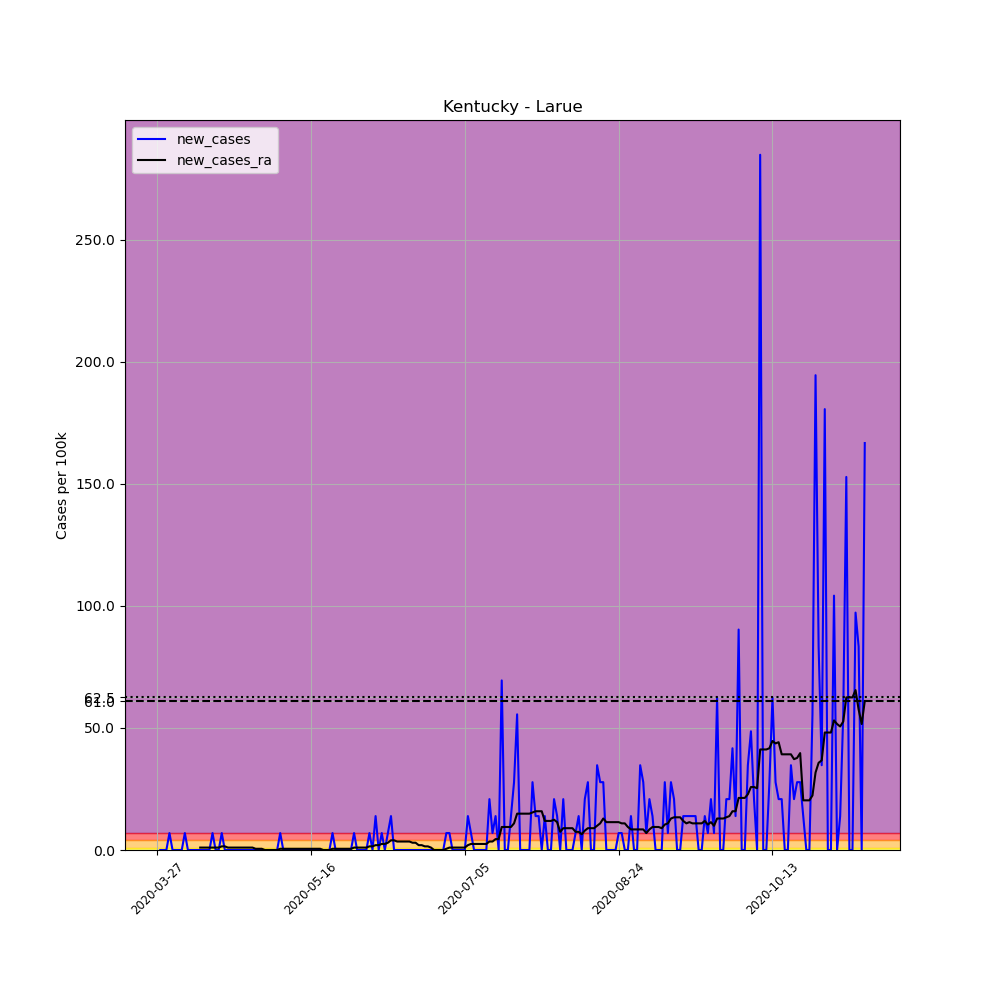

The file beside this chart, header and first rows:
, date, county, state, fips, cases, deaths, COUNTY, STNAME, CTYNAME, POPESTIMATE2019, per_100k, new_cases, new_cases_ra
401860, 2020-03-27, Larue, Kentucky, 21123, 1, 0, 123, Kentucky, Larue, 14398, 6.945, , 
401861, 2020-03-28, Larue, Kentucky, 21123, 1, 0, 123, Kentucky, Larue, 14398, 6.945, 0.0, 
401862, 2020-03-29, Larue, Kentucky, 21123, 1, 0, 123, Kentucky, Larue, 14398, 6.945, 0.0, 
401863, 2020-03-30, Larue, Kentucky, 21123, 1, 0, 123, Kentucky, Larue, 14398, 6.945, 0.0, 
401864, 2020-03-31, Larue, Kentucky, 21123, 2, 0, 123, Kentucky, Larue, 14398, 13.89, 6.945, 
401865, 2020-04-01, Larue, Kentucky, 21123, 2, 0, 123, Kentucky, Larue, 14398, 13.89, 0.0, 
401866, 2020-04-02, Larue, Kentucky, 21123, 2, 0, 123, Kentucky, Larue, 14398, 13.89, 0.0, 
401867, 2020-04-03, Larue, Kentucky, 21123, 2, 0, 123, Kentucky, Larue, 14398, 13.89, 0.0, 
401868, 2020-04-04, Larue, Kentucky, 21123, 2, 0, 123, Kentucky, Larue, 14398, 13.89, 0.0, 
401869, 2020-04-05, Larue, Kentucky, 21123, 3, 0, 123, Kentucky, Larue, 14398, 20.84, 6.945, 
401870, 2020-04-06, Larue, Kentucky, 21123, 3, 0, 123, Kentucky, Larue, 14398, 20.84, 0.0, 
401871, 2020-04-07, Larue, Kentucky, 21123, 3, 0, 123, Kentucky, Larue, 14398, 20.84, 0.0, 
401872, 2020-04-08, Larue, Kentucky, 21123, 3, 0, 123, Kentucky, Larue, 14398, 20.84, 0.0, 
401873, 2020-04-09, Larue, Kentucky, 21123, 3, 0, 123, Kentucky, Larue, 14398, 20.84, 0.0, 
401874, 2020-04-10, Larue, Kentucky, 21123, 3, 0, 123, Kentucky, Larue, 14398, 20.84, 0.0, 0.9922
401875, 2020-04-11, Larue, Kentucky, 21123, 3, 0, 123, Kentucky, Larue, 14398, 20.84, 0.0, 0.9922
401876, 2020-04-12, Larue, Kentucky, 21123, 3, 0, 123, Kentucky, Larue, 14398, 20.84, 0.0, 0.9922
401877, 2020-04-13, Larue, Kentucky, 21123, 3, 0, 123, Kentucky, Larue, 14398, 20.84, 0.0, 0.9922
401878, 2020-04-14, Larue, Kentucky, 21123, 4, 0, 123, Kentucky, Larue, 14398, 27.78, 6.945, 0.9922
401879, 2020-04-15, Larue, Kentucky, 21123, 4, 0, 123, Kentucky, Larue, 14398, 27.78, 0.0, 0.9922
401880, 2020-04-16, Larue, Kentucky, 21123, 4, 0, 123, Kentucky, Larue, 14398, 27.78, 0.0, 0.9922
401881, 2020-04-17, Larue, Kentucky, 21123, 5, 0, 123, Kentucky, Larue, 14398, 34.73, 6.945, 1.488
401882, 2020-04-18, Larue, Kentucky, 21123, 5, 0, 123, Kentucky, Larue, 14398, 34.73, 0.0, 1.488
401883, 2020-04-19, Larue, Kentucky, 21123, 5, 0, 123, Kentucky, Larue, 14398, 34.73, 0.0, 0.9922
401884, 2020-04-20, Larue, Kentucky, 21123, 5, 0, 123, Kentucky, Larue, 14398, 34.73, 0.0, 0.9922
401885, 2020-04-21, Larue, Kentucky, 21123, 5, 0, 123, Kentucky, Larue, 14398, 34.73, 0.0, 0.9922
401886, 2020-04-22, Larue, Kentucky, 21123, 5, 0, 123, Kentucky, Larue, 14398, 34.73, 0.0, 0.9922
401887, 2020-04-23, Larue, Kentucky, 21123, 5, 0, 123, Kentucky, Larue, 14398, 34.73, 0.0, 0.9922
401888, 2020-04-24, Larue, Kentucky, 21123, 5, 0, 123, Kentucky, Larue, 14398, 34.73, 0.0, 0.9922
401889, 2020-04-25, Larue, Kentucky, 21123, 5, 0, 123, Kentucky, Larue, 14398, 34.73, 0.0, 0.9922
401890, 2020-04-26, Larue, Kentucky, 21123, 5, 0, 123, Kentucky, Larue, 14398, 34.73, 0.0, 0.9922
401891, 2020-04-27, Larue, Kentucky, 21123, 5, 0, 123, Kentucky, Larue, 14398, 34.73, 0.0, 0.9922
401892, 2020-04-28, Larue, Kentucky, 21123, 5, 0, 123, Kentucky, Larue, 14398, 34.73, 0.0, 0.4961
401893, 2020-04-29, Larue, Kentucky, 21123, 5, 0, 123, Kentucky, Larue, 14398, 34.73, 0.0, 0.4961
401894, 2020-04-30, Larue, Kentucky, 21123, 5, 0, 123, Kentucky, Larue, 14398, 34.73, 0.0, 0.4961
401895, 2020-05-01, Larue, Kentucky, 21123, 5, 0, 123, Kentucky, Larue, 14398, 34.73, 0.0, 0.0
401896, 2020-05-02, Larue, Kentucky, 21123, 5, 0, 123, Kentucky, Larue, 14398, 34.73, 0.0, 0.0
401897, 2020-05-03, Larue, Kentucky, 21123, 5, 0, 123, Kentucky, Larue, 14398, 34.73, 0.0, 0.0
401898, 2020-05-04, Larue, Kentucky, 21123, 5, 0, 123, Kentucky, Larue, 14398, 34.73, 0.0, 0.0
401899, 2020-05-05, Larue, Kentucky, 21123, 5, 0, 123, Kentucky, Larue, 14398, 34.73, 0.0, 0.0
401900, 2020-05-06, Larue, Kentucky, 21123, 6, 0, 123, Kentucky, Larue, 14398, 41.67, 6.945, 0.4961
401901, 2020-05-07, Larue, Kentucky, 21123, 6, 0, 123, Kentucky, Larue, 14398, 41.67, 0.0, 0.4961
401902, 2020-05-08, Larue, Kentucky, 21123, 6, 0, 123, Kentucky, Larue, 14398, 41.67, 0.0, 0.4961
401903, 2020-05-09, Larue, Kentucky, 21123, 6, 0, 123, Kentucky, Larue, 14398, 41.67, 0.0, 0.4961
401904, 2020-05-10, Larue, Kentucky, 21123, 6, 0, 123, Kentucky, Larue, 14398, 41.67, 0.0, 0.4961
401905, 2020-05-11, Larue, Kentucky, 21123, 6, 0, 123, Kentucky, Larue, 14398, 41.67, 0.0, 0.4961
401906, 2020-05-12, Larue, Kentucky, 21123, 6, 0, 123, Kentucky, Larue, 14398, 41.67, 0.0, 0.4961
401907, 2020-05-13, Larue, Kentucky, 21123, 6, 0, 123, Kentucky, Larue, 14398, 41.67, 0.0, 0.4961
401908, 2020-05-14, Larue, Kentucky, 21123, 6, 0, 123, Kentucky, Larue, 14398, 41.67, 0.0, 0.4961
401909, 2020-05-15, Larue, Kentucky, 21123, 6, 0, 123, Kentucky, Larue, 14398, 41.67, 0.0, 0.4961
401910, 2020-05-16, Larue, Kentucky, 21123, 6, 0, 123, Kentucky, Larue, 14398, 41.67, 0.0, 0.4961
401911, 2020-05-17, Larue, Kentucky, 21123, 6, 0, 123, Kentucky, Larue, 14398, 41.67, 0.0, 0.4961
401912, 2020-05-18, Larue, Kentucky, 21123, 6, 0, 123, Kentucky, Larue, 14398, 41.67, 0.0, 0.4961
401913, 2020-05-19, Larue, Kentucky, 21123, 6, 0, 123, Kentucky, Larue, 14398, 41.67, 0.0, 0.4961
401914, 2020-05-20, Larue, Kentucky, 21123, 6, 0, 123, Kentucky, Larue, 14398, 41.67, 0.0, 0.0
401915, 2020-05-21, Larue, Kentucky, 21123, 6, 0, 123, Kentucky, Larue, 14398, 41.67, 0.0, 0.0
401916, 2020-05-22, Larue, Kentucky, 21123, 6, 0, 123, Kentucky, Larue, 14398, 41.67, 0.0, 0.0
401917, 2020-05-23, Larue, Kentucky, 21123, 7, 0, 123, Kentucky, Larue, 14398, 48.62, 6.945, 0.4961
401918, 2020-05-24, Larue, Kentucky, 21123, 7, 0, 123, Kentucky, Larue, 14398, 48.62, 0.0, 0.4961
401919, 2020-05-25, Larue, Kentucky, 21123, 7, 0, 123, Kentucky, Larue, 14398, 48.62, 0.0, 0.4961
... 171 more rows
